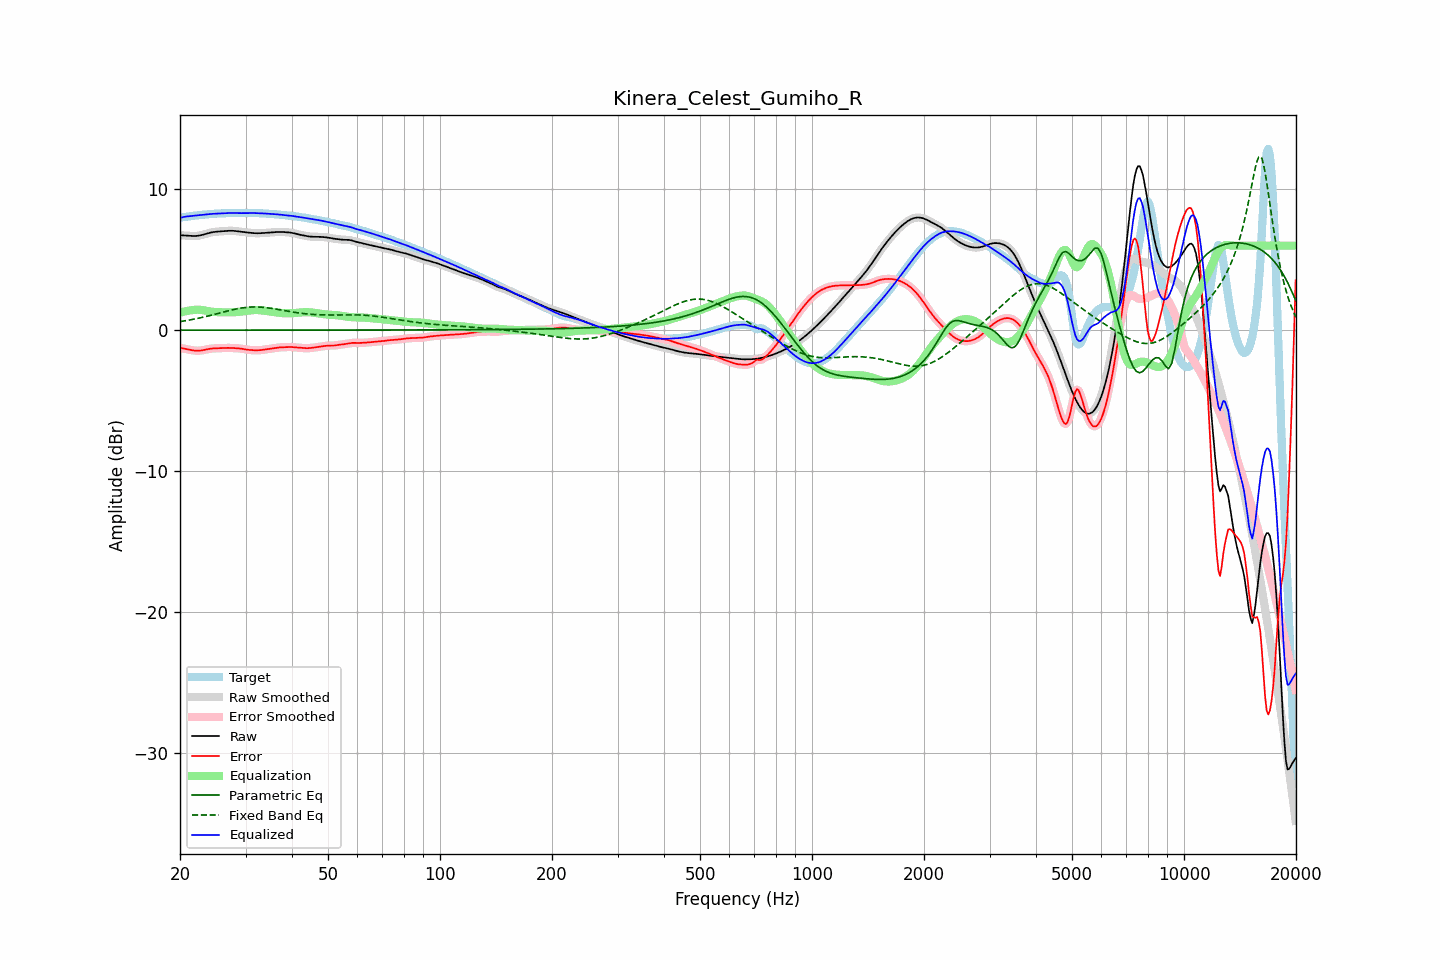

Values plotted in this chart, from the file beside it:
frequency, raw, error, smoothed, error_smoothed, equalization, parametric_eq, fixed_band_eq, equalized_raw, equalized_smoothed, target
20.00, 6.73, -1.25, 6.73, -1.25, 1.24, 0.00, 0.60, 7.97, 7.97, 7.98
20.20, 6.73, -1.27, 6.73, -1.27, 1.27, 0.00, 0.62, 8.00, 8.00, 8.00
20.40, 6.72, -1.30, 6.72, -1.30, 1.30, 0.00, 0.64, 8.03, 8.02, 8.02
20.61, 6.72, -1.32, 6.72, -1.32, 1.33, 0.00, 0.66, 8.05, 8.05, 8.04
20.81, 6.71, -1.34, 6.71, -1.34, 1.36, 0.00, 0.68, 8.06, 8.06, 8.05
21.02, 6.70, -1.37, 6.70, -1.37, 1.38, 0.00, 0.70, 8.08, 8.08, 8.07
21.23, 6.69, -1.39, 6.69, -1.39, 1.40, 0.00, 0.72, 8.09, 8.09, 8.08
21.44, 6.68, -1.41, 6.68, -1.41, 1.41, 0.00, 0.74, 8.10, 8.10, 8.10
21.66, 6.68, -1.43, 6.68, -1.43, 1.43, 0.00, 0.76, 8.11, 8.11, 8.11
21.87, 6.68, -1.45, 6.68, -1.45, 1.44, 0.00, 0.79, 8.12, 8.12, 8.13
22.09, 6.68, -1.46, 6.68, -1.46, 1.45, 0.00, 0.81, 8.14, 8.14, 8.14
22.31, 6.70, -1.46, 6.70, -1.46, 1.45, 0.00, 0.83, 8.15, 8.15, 8.16
22.54, 6.71, -1.45, 6.71, -1.45, 1.45, 0.00, 0.86, 8.16, 8.16, 8.17
22.76, 6.74, -1.44, 6.74, -1.44, 1.44, 0.00, 0.88, 8.17, 8.17, 8.18
22.99, 6.76, -1.43, 6.76, -1.42, 1.42, 0.00, 0.91, 8.19, 8.19, 8.19
23.22, 6.80, -1.40, 6.80, -1.40, 1.40, 0.00, 0.94, 8.20, 8.20, 8.20
23.45, 6.83, -1.38, 6.83, -1.38, 1.38, 0.00, 0.96, 8.21, 8.21, 8.21
23.69, 6.86, -1.36, 6.86, -1.36, 1.36, 0.00, 0.99, 8.22, 8.22, 8.22
23.92, 6.89, -1.33, 6.89, -1.33, 1.34, 0.00, 1.02, 8.23, 8.23, 8.23
24.16, 6.92, -1.32, 6.92, -1.32, 1.32, 0.00, 1.05, 8.24, 8.24, 8.24
24.40, 6.95, -1.30, 6.95, -1.30, 1.31, 0.00, 1.08, 8.25, 8.25, 8.25
24.65, 6.96, -1.29, 6.96, -1.29, 1.30, 0.00, 1.11, 8.26, 8.26, 8.26
24.89, 6.98, -1.29, 6.98, -1.29, 1.29, 0.00, 1.14, 8.27, 8.27, 8.27
25.14, 6.99, -1.28, 6.99, -1.28, 1.28, 0.00, 1.17, 8.27, 8.27, 8.27
25.39, 7.00, -1.28, 7.00, -1.28, 1.28, 0.00, 1.20, 8.28, 8.28, 8.28
25.65, 7.01, -1.27, 7.01, -1.27, 1.27, 0.00, 1.23, 8.28, 8.28, 8.28
25.91, 7.02, -1.27, 7.02, -1.27, 1.27, 0.00, 1.26, 8.28, 8.28, 8.29
26.16, 7.02, -1.26, 7.02, -1.26, 1.26, 0.00, 1.29, 8.29, 8.29, 8.29
26.43, 7.03, -1.26, 7.03, -1.26, 1.26, 0.00, 1.32, 8.29, 8.29, 8.29
26.69, 7.04, -1.26, 7.04, -1.26, 1.26, 0.00, 1.34, 8.30, 8.30, 8.30
26.96, 7.05, -1.26, 7.05, -1.26, 1.26, 0.00, 1.37, 8.31, 8.31, 8.31
27.23, 7.05, -1.26, 7.05, -1.26, 1.26, 0.00, 1.40, 8.32, 8.31, 8.31
27.50, 7.05, -1.26, 7.05, -1.26, 1.26, 0.00, 1.43, 8.32, 8.32, 8.32
27.77, 7.05, -1.27, 7.05, -1.27, 1.27, 0.00, 1.45, 8.32, 8.32, 8.32
28.05, 7.04, -1.27, 7.04, -1.27, 1.27, 0.00, 1.48, 8.32, 8.31, 8.32
28.33, 7.03, -1.28, 7.03, -1.28, 1.28, 0.00, 1.50, 8.31, 8.31, 8.31
28.62, 7.02, -1.29, 7.02, -1.29, 1.29, 0.00, 1.53, 8.31, 8.31, 8.30
28.90, 7.00, -1.30, 7.00, -1.30, 1.30, 0.00, 1.55, 8.30, 8.30, 8.30
29.19, 6.99, -1.31, 6.99, -1.31, 1.32, 0.00, 1.57, 8.30, 8.30, 8.30
29.48, 6.97, -1.33, 6.97, -1.33, 1.33, 0.00, 1.58, 8.31, 8.31, 8.30
29.78, 6.96, -1.35, 6.96, -1.35, 1.35, 0.00, 1.60, 8.31, 8.31, 8.31
30.08, 6.94, -1.37, 6.94, -1.37, 1.37, 0.00, 1.61, 8.31, 8.31, 8.31
30.38, 6.93, -1.39, 6.93, -1.39, 1.38, 0.00, 1.62, 8.31, 8.31, 8.32
30.68, 6.92, -1.40, 6.92, -1.40, 1.40, 0.00, 1.63, 8.32, 8.31, 8.32
30.99, 6.91, -1.41, 6.91, -1.41, 1.41, 0.00, 1.64, 8.32, 8.32, 8.32
31.30, 6.89, -1.42, 6.89, -1.42, 1.42, 0.00, 1.64, 8.31, 8.31, 8.31
31.61, 6.88, -1.43, 6.88, -1.43, 1.43, 0.00, 1.65, 8.31, 8.31, 8.31
31.93, 6.88, -1.43, 6.88, -1.43, 1.43, 0.00, 1.65, 8.31, 8.31, 8.31
32.24, 6.88, -1.43, 6.88, -1.43, 1.43, 0.00, 1.65, 8.30, 8.30, 8.30
32.57, 6.88, -1.43, 6.88, -1.42, 1.42, 0.00, 1.64, 8.30, 8.30, 8.30
32.89, 6.88, -1.42, 6.88, -1.42, 1.41, 0.00, 1.64, 8.29, 8.29, 8.30
33.22, 6.89, -1.40, 6.89, -1.40, 1.40, 0.00, 1.63, 8.29, 8.29, 8.29
33.55, 6.90, -1.39, 6.90, -1.39, 1.39, 0.00, 1.62, 8.29, 8.29, 8.28
33.89, 6.90, -1.37, 6.90, -1.37, 1.37, 0.00, 1.61, 8.28, 8.28, 8.28
34.23, 6.91, -1.36, 6.91, -1.36, 1.36, 0.00, 1.59, 8.27, 8.27, 8.27
34.57, 6.92, -1.34, 6.92, -1.34, 1.34, 0.00, 1.58, 8.26, 8.26, 8.26
34.92, 6.93, -1.33, 6.93, -1.33, 1.32, 0.00, 1.56, 8.25, 8.25, 8.25
35.27, 6.94, -1.31, 6.94, -1.31, 1.31, 0.00, 1.54, 8.24, 8.24, 8.25
35.62, 6.94, -1.29, 6.94, -1.29, 1.29, 0.00, 1.53, 8.23, 8.23, 8.24
35.97, 6.95, -1.27, 6.95, -1.27, 1.27, 0.00, 1.51, 8.23, 8.23, 8.23
... 635 more rows
